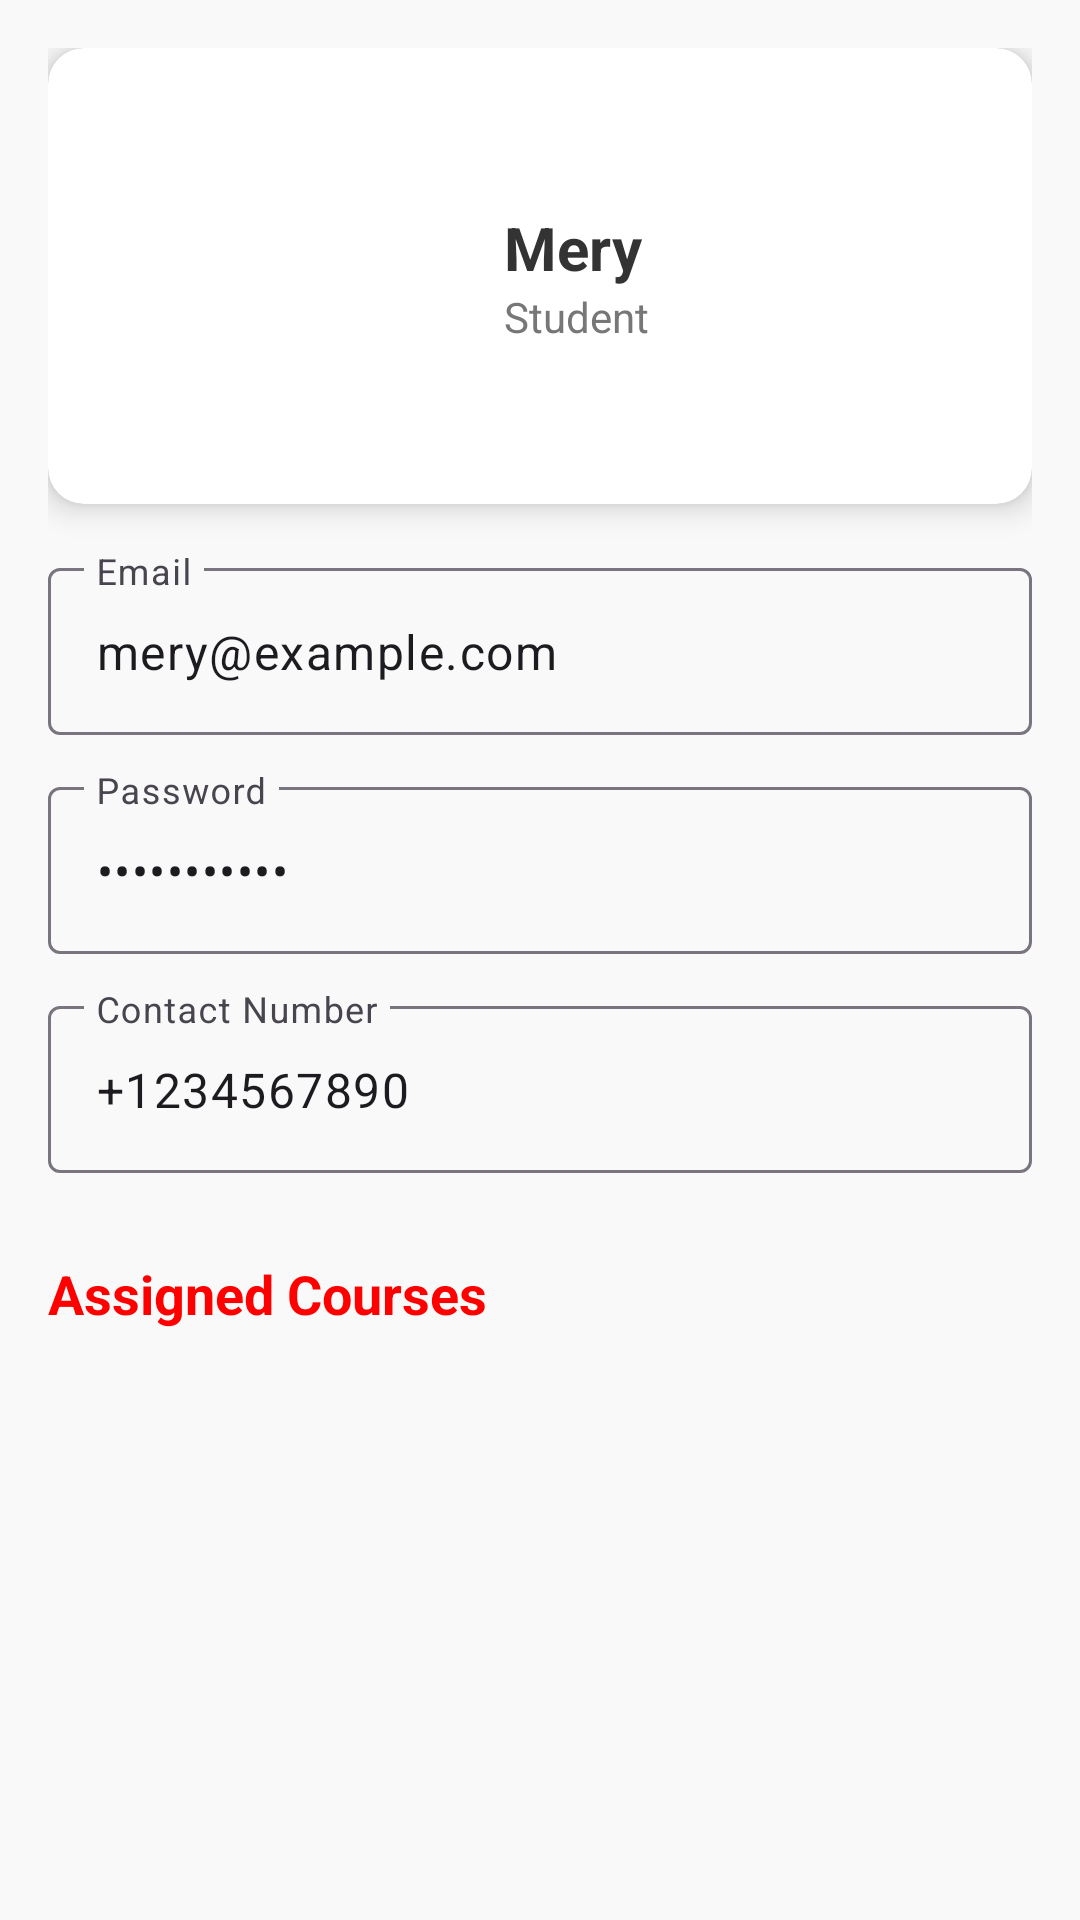

Write the Android layout XML for this screen, with the resource values it uses.
<!-- AndroidManifest.xml: application theme Theme.Tution_Management -->
<!-- res/layout/activity_student_profile.xml -->
<ScrollView
    xmlns:android="http://schemas.android.com/apk/res/android"
    xmlns:app="http://schemas.android.com/apk/res-auto"
    android:layout_width="match_parent"
    android:layout_height="match_parent"
    android:background="#F9F9F9"
    android:padding="16dp">

    <LinearLayout
        android:layout_width="match_parent"
        android:layout_height="wrap_content"
        android:orientation="vertical">

        
        <androidx.cardview.widget.CardView
            android:layout_width="match_parent"
            android:layout_height="wrap_content"
            app:cardCornerRadius="12dp"
            app:cardElevation="6dp"
            android:layout_marginBottom="16dp"
            android:backgroundTint="#FFFFFF">

            <LinearLayout
                android:layout_width="match_parent"
                android:layout_height="wrap_content"
                android:orientation="horizontal"
                android:padding="16dp"
                android:gravity="center_vertical">

                <ImageView
                    android:id="@+id/imageViewProfile"
                    android:layout_width="120dp"
                    android:layout_height="120dp"
                    android:src="@drawable/ic_profile_placeholder"
                    android:scaleType="centerCrop"
                    android:background="@drawable/circle_background"
                    android:layout_gravity="center"
                    android:clickable="true"
                    android:focusable="true" />

                <LinearLayout
                    android:layout_width="wrap_content"
                    android:layout_height="wrap_content"
                    android:orientation="vertical"
                    android:layout_marginStart="16dp">

                    <TextView
                        android:id="@+id/textStudentName"
                        android:layout_width="wrap_content"
                        android:layout_height="wrap_content"
                        android:text="Mery"
                        android:textSize="20sp"
                        android:textStyle="bold"
                        android:textColor="#333333" />

                    <TextView
                        android:id="@+id/textStudentRole"
                        android:layout_width="wrap_content"
                        android:layout_height="wrap_content"
                        android:text="Student"
                        android:textSize="14sp"
                        android:textColor="#777777" />
                </LinearLayout>
            </LinearLayout>
        </androidx.cardview.widget.CardView>

        
        <com.google.android.material.textfield.TextInputLayout
            android:layout_width="match_parent"
            android:layout_height="wrap_content"
            android:layout_marginBottom="12dp"
            android:hint="Email">

            <com.google.android.material.textfield.TextInputEditText
                android:id="@+id/editTextEmail"
                android:layout_width="match_parent"
                android:layout_height="wrap_content"
                android:inputType="textEmailAddress"
                android:text="mery@example.com" />
        </com.google.android.material.textfield.TextInputLayout>

        <com.google.android.material.textfield.TextInputLayout
            android:layout_width="match_parent"
            android:layout_height="wrap_content"
            android:layout_marginBottom="12dp"
            android:hint="Password">

            <com.google.android.material.textfield.TextInputEditText
                android:id="@+id/editTextPassword"
                android:layout_width="match_parent"
                android:layout_height="wrap_content"
                android:inputType="textPassword"
                android:text="password123" />
        </com.google.android.material.textfield.TextInputLayout>

        <com.google.android.material.textfield.TextInputLayout
            android:layout_width="match_parent"
            android:layout_height="wrap_content"
            android:layout_marginBottom="12dp"
            android:hint="Contact Number">

            <com.google.android.material.textfield.TextInputEditText
                android:id="@+id/editTextContact"
                android:layout_width="match_parent"
                android:layout_height="wrap_content"
                android:inputType="phone"
                android:text="+1234567890" />
        </com.google.android.material.textfield.TextInputLayout>

        
        <TextView
            android:layout_width="match_parent"
            android:layout_height="wrap_content"
            android:text="Assigned Courses"
            android:textSize="18sp"
            android:textStyle="bold"
            android:textColor="#FF0000"
            android:layout_marginTop="16dp"
            android:layout_marginBottom="8dp" />

        <androidx.recyclerview.widget.RecyclerView
            android:id="@+id/recyclerViewCourses"
            android:layout_width="match_parent"
            android:layout_height="wrap_content"
            android:scrollbars="vertical" />
    </LinearLayout>
</ScrollView>
<!-- resources referenced by this layout -->
<resources>
  <style name="Theme.Tution_Management" parent="Base.Theme.Tution_Management" />
  <style name="Base.Theme.Tution_Management" parent="Theme.Material3.DayNight.NoActionBar">
          
          
      </style>
</resources>
